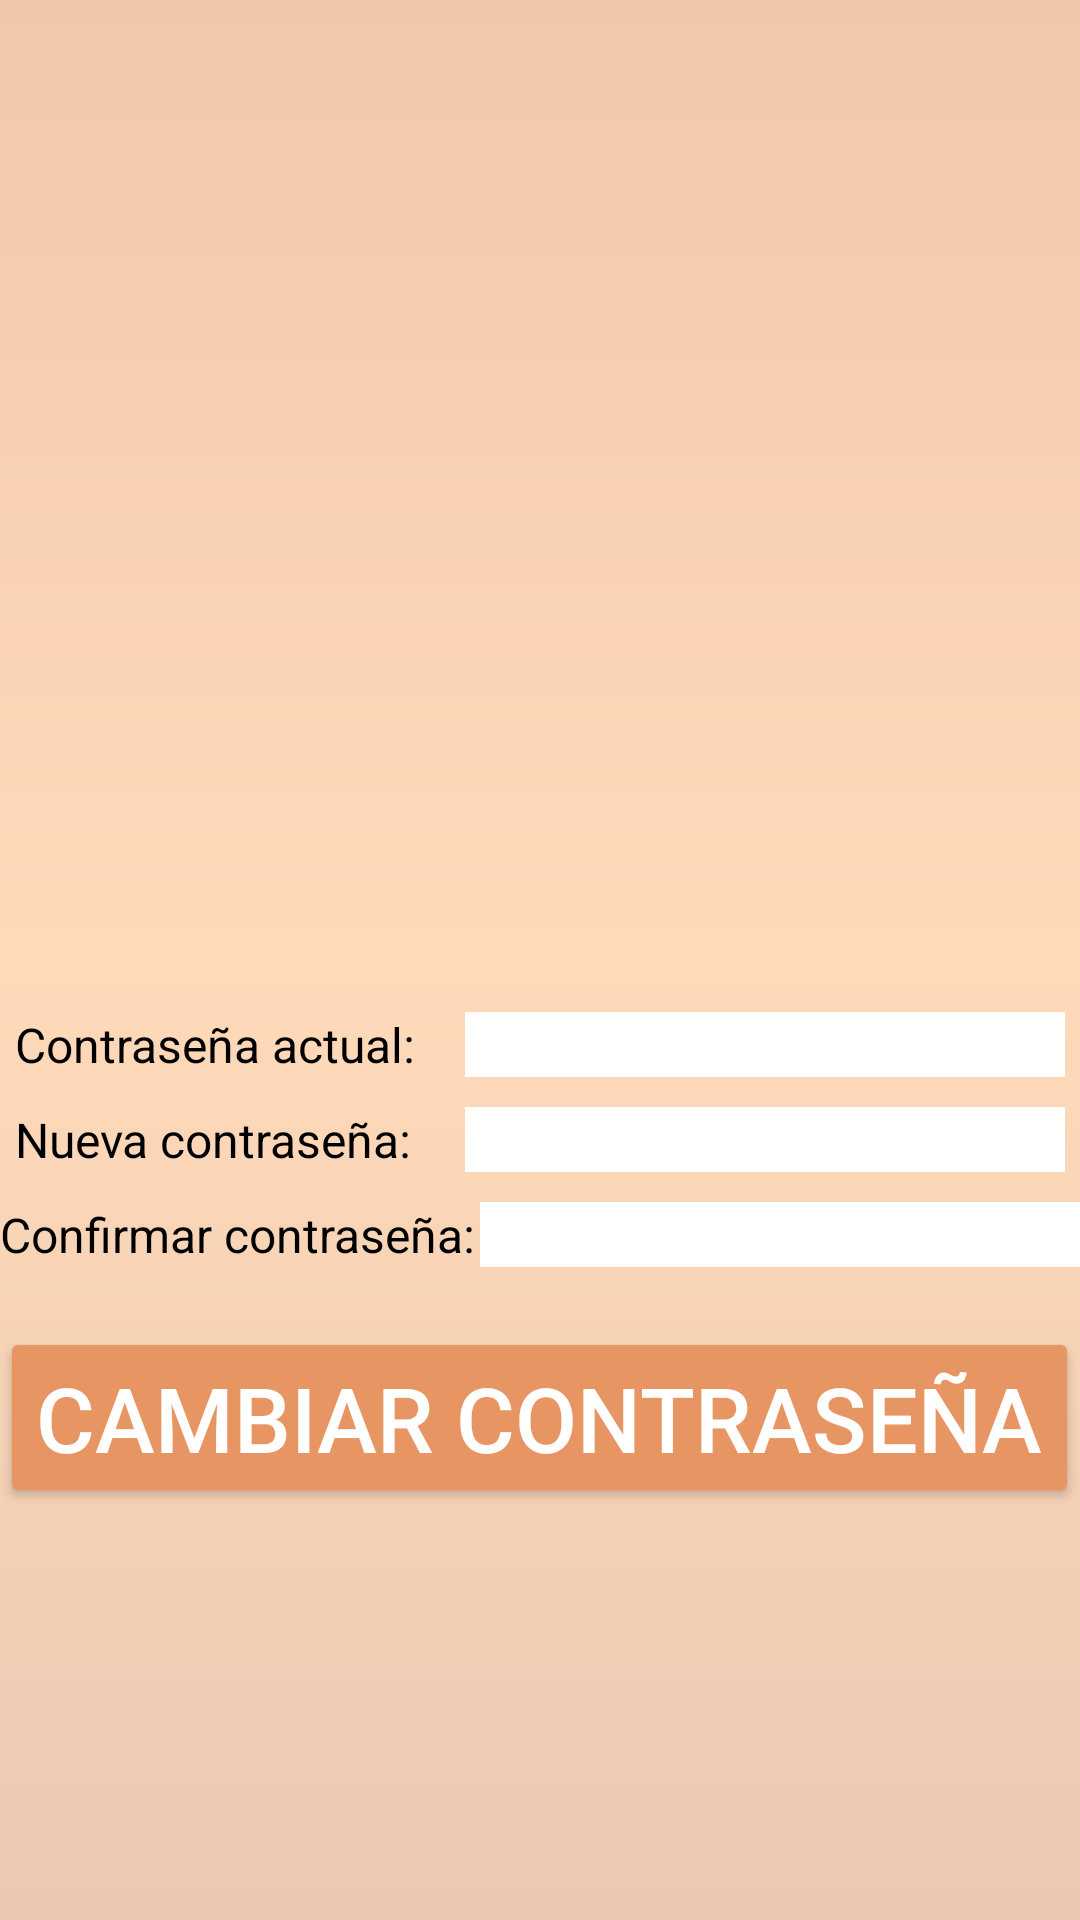

Write the Android layout XML for this screen, with the resource values it uses.
<!-- AndroidManifest.xml: application theme Theme.AllBarber -->
<!-- res/layout/activity_home_barbero_cambiar_contrasena.xml -->
<?xml version="1.0" encoding="utf-8"?>
<LinearLayout xmlns:android="http://schemas.android.com/apk/res/android"
    xmlns:app="http://schemas.android.com/apk/res-auto"
    xmlns:tools="http://schemas.android.com/tools"
    android:layout_width="match_parent"
    android:layout_height="match_parent"
    android:orientation="vertical"
    android:background="@drawable/bg_color"
    tools:context=".home_barbero_cambiar_contrasena">

    <LinearLayout
        android:layout_width="match_parent"
        android:layout_height="match_parent"
        android:gravity="center"
        android:orientation="vertical">
        <ImageView
            android:layout_width="150dp"
            android:layout_height="200dp"
            android:src="@mipmap/password"></ImageView>
        <LinearLayout
            android:layout_width="wrap_content"
            android:layout_height="wrap_content"
            android:orientation="horizontal"
            android:paddingBottom="10dp">
            <TextView
                android:layout_width="150dp"
                android:layout_height="wrap_content"
                android:text="Contraseña actual: "
                android:textColor="@color/black"
                android:textSize="16dp"></TextView>
            <EditText
                android:layout_width="200dp"
                android:layout_height="wrap_content"
                android:textSize="16dp"
                android:background="@color/white"
                android:id="@+id/et_actualPass"
                android:inputType="textPassword"></EditText>
        </LinearLayout>
        <LinearLayout
            android:layout_width="wrap_content"
            android:layout_height="wrap_content"
            android:orientation="horizontal"
            android:paddingBottom="10dp">
            <TextView
                android:layout_width="150dp"
                android:layout_height="wrap_content"
                android:text="Nueva contraseña: "
                android:textColor="@color/black"
                android:textSize="16dp"></TextView>
            <EditText
                android:layout_width="200dp"
                android:layout_height="wrap_content"
                android:textSize="16dp"
                android:background="@color/white"
                android:id="@+id/et_newPass"
                android:inputType="textPassword"></EditText>
        </LinearLayout>
        <LinearLayout
            android:layout_width="wrap_content"
            android:layout_height="wrap_content"
            android:orientation="horizontal"
            android:paddingBottom="20dp">
            <TextView
                android:layout_width="160dp"
                android:layout_height="wrap_content"
                android:text="Confirmar contraseña: "
                android:textColor="@color/black"
                android:textSize="16dp"></TextView>
            <EditText
                android:layout_width="200dp"
                android:layout_height="wrap_content"
                android:textSize="16dp"
                android:background="@color/white"
                android:id="@+id/et_confirmarPass"
                android:inputType="textPassword"></EditText>
        </LinearLayout>

        <Button
            android:id="@+id/btn_cambiarPass"
            android:layout_width="wrap_content"
            android:layout_height="wrap_content"
            android:textSize="30dp"
            android:gravity="center"
            android:text="Cambiar Contraseña"
            android:textColor="@color/white"
            android:backgroundTint="@color/dark_orange"
            android:shadowColor="@color/red_orange"></Button>

    </LinearLayout>

</LinearLayout>
<!-- resources referenced by this layout -->
<resources>
  <color name="black">#FF000000</color>
  <color name="dark_orange">#e79563</color>
  <color name="red_orange">#ff4500</color>
  <color name="white">#FFFFFFFF</color>
  <!-- drawable bg_color (drawable) -->
  <?xml version="1.0" encoding="utf-8"?>
  <shape xmlns:android="http://schemas.android.com/apk/res/android">
  
      <gradient
          android:angle="90"
          android:centerColor="@color/Peachpuff"
          android:endColor="@color/Pantone"
          android:startColor="@color/light_orange"
          />
  </shape>
  <style name="Theme.AllBarber" parent="Theme.AppCompat.Light.DarkActionBar">
          
          <item name="colorPrimary">@color/negro_barraSuperior</item>
          <item name="colorPrimaryDark">@color/negro_barraSuperior</item>
          <item name="colorAccent">@color/negro_barraSuperior</item>
          
      </style>
  <color name="Peachpuff">#ffdab9</color>
  <color name="Pantone">#f2c6ab</color>
  <color name="light_orange">#ebc8b2</color>
  <color name="negro_barraSuperior">#000000</color>
</resources>
